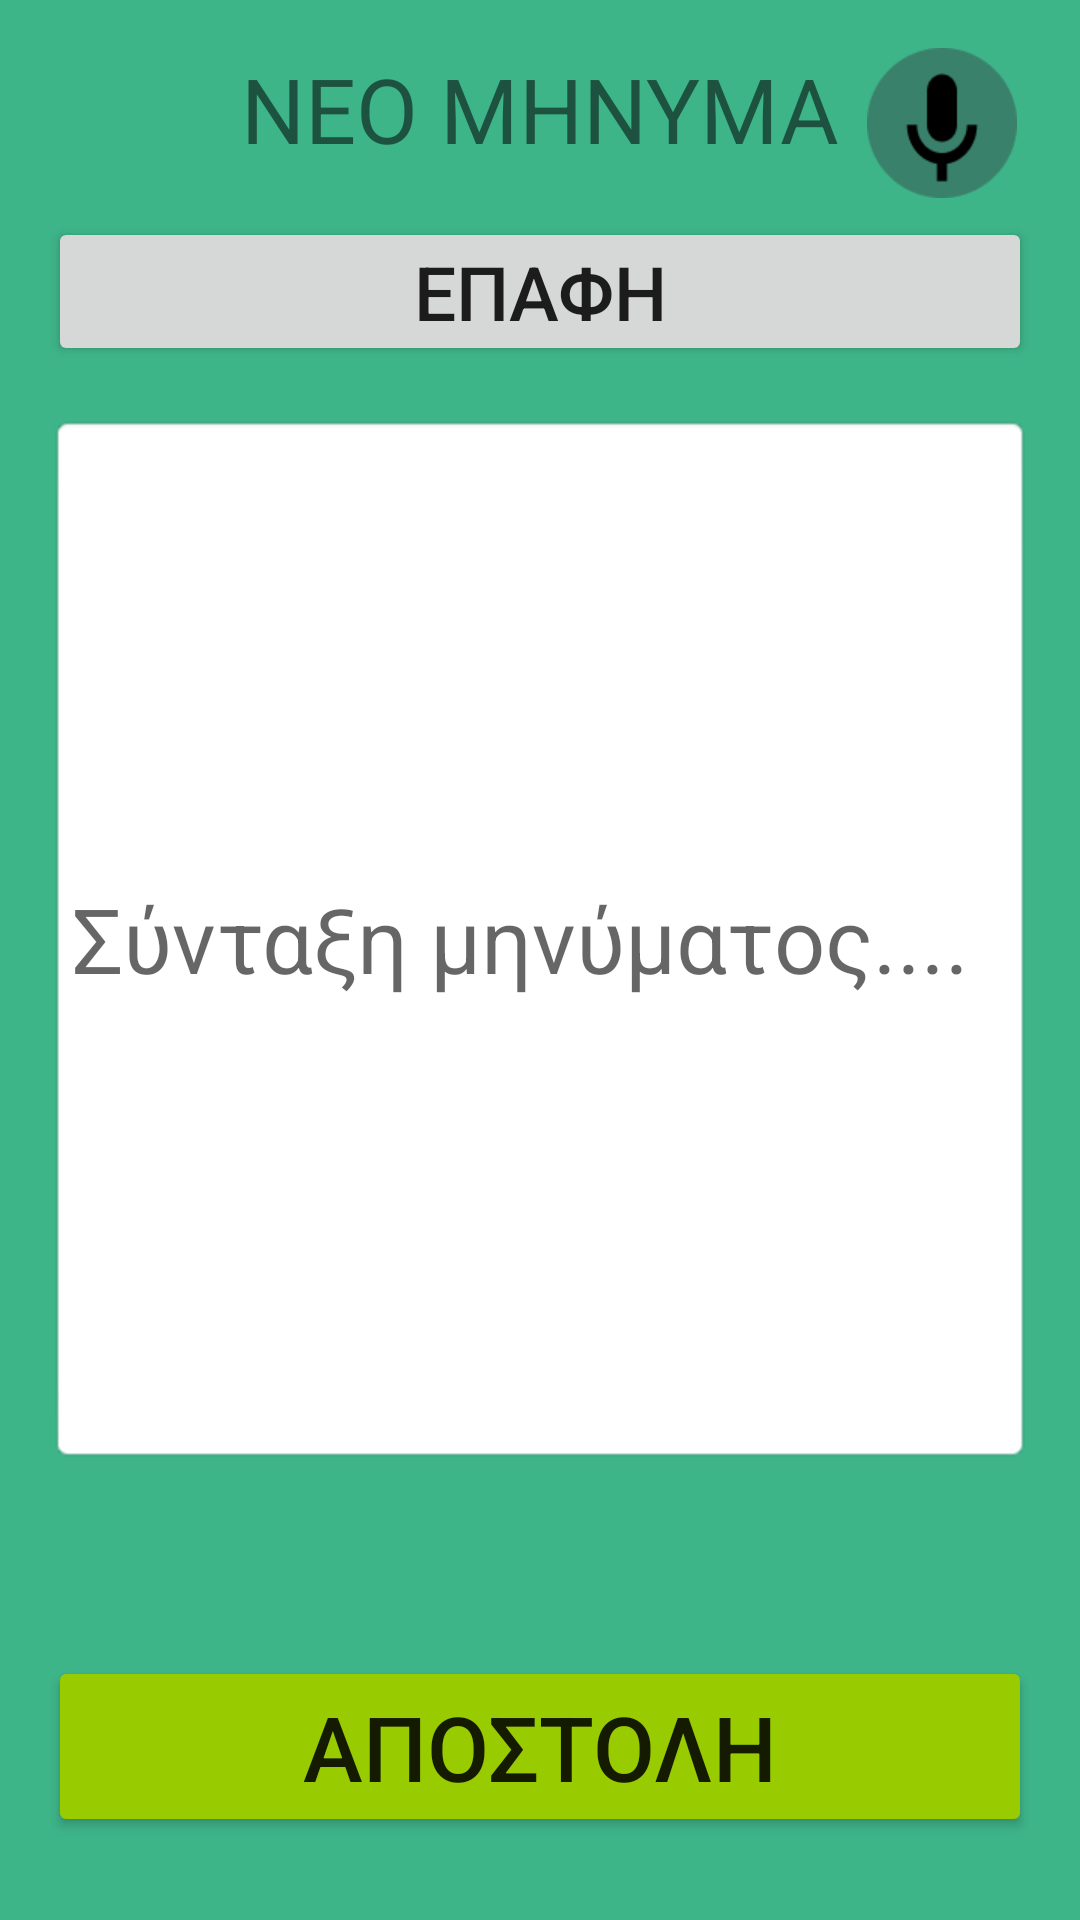

Produce the Android XML layout that renders to this screen, including the resource entries it uses.
<!-- AndroidManifest.xml: application theme Theme.HCI_App -->
<!-- res/layout/new_message.xml -->
<?xml version="1.0" encoding="utf-8"?>
<androidx.constraintlayout.widget.ConstraintLayout xmlns:android="http://schemas.android.com/apk/res/android"
    xmlns:app="http://schemas.android.com/apk/res-auto"
    xmlns:tools="http://schemas.android.com/tools"
    android:layout_width="match_parent"
    android:layout_height="match_parent"
    android:background="#3eb489"
    tools:context=".NewMessageActivity">
    <TextView
        android:id="@+id/new_message"
        android:layout_width="wrap_content"
        android:layout_height="wrap_content"
        android:text="NEO MHNYMA"
        android:textSize="30sp"
        app:layout_constraintTop_toTopOf="parent"
        app:layout_constraintStart_toStartOf="parent"
        app:layout_constraintEnd_toEndOf="parent"
        android:layout_marginTop="16dp"
        android:layout_marginBottom="8dp" />
    <ImageButton
        android:id="@+id/button_microphone"
        android:layout_width="60dp"
        android:layout_height="50dp"
        android:layout_marginTop="16dp"
        android:layout_marginEnd="16dp"
        android:background="@android:color/transparent"
        android:contentDescription="Μικρόφωνο"
        android:scaleType="fitCenter"
        android:src="@drawable/microphone"
        app:layout_constraintEnd_toEndOf="parent"
        app:layout_constraintTop_toTopOf="parent" />
    <Button
        android:id="@+id/contact_search_button"
        android:layout_width="0dp"
        android:layout_height="wrap_content"
        android:layout_marginStart="16dp"
        android:layout_marginTop="16dp"
        android:layout_marginEnd="16dp"
        android:text="ΕΠΑΦΗ"
        android:textSize="25sp"
        android:padding="8dp"
        app:layout_constraintEnd_toEndOf="parent"
        app:layout_constraintStart_toStartOf="parent"
        app:layout_constraintTop_toBottomOf="@+id/new_message" />
    <EditText
        android:id="@+id/message_body"
        android:layout_width="0dp"
        android:layout_height="350dp"
        android:layout_marginStart="16dp"
        android:layout_marginTop="16dp"
        android:layout_marginEnd="16dp"
        android:background="@android:drawable/editbox_background"
        android:hint="Σύνταξη μηνύματος...."
        android:textSize="30sp"
        android:padding="8dp"
        app:layout_constraintEnd_toEndOf="parent"
        app:layout_constraintStart_toStartOf="parent"
        app:layout_constraintTop_toBottomOf="@+id/contact_search_button" />
    <Button
        android:id="@+id/send_button"
        android:layout_width="0dp"
        android:layout_height="wrap_content"
        android:layout_marginStart="16dp"
        android:layout_marginTop="64dp"
        android:layout_marginEnd="16dp"
        android:backgroundTint="@android:color/holo_green_light"
        android:text="ΑΠΟΣΤΟΛΗ"
        android:textSize="30sp"
        app:layout_constraintEnd_toEndOf="parent"
        app:layout_constraintHorizontal_bias="0.0"
        app:layout_constraintStart_toStartOf="parent"
        app:layout_constraintTop_toBottomOf="@+id/message_body" />
    <Button
        android:id="@+id/cancel_button"
        android:layout_width="0dp"
        android:layout_height="wrap_content"
        android:layout_marginStart="16dp"
        android:layout_marginTop="36dp"
        android:layout_marginEnd="16dp"
        android:backgroundTint="@android:color/holo_red_light"
        android:text="ΑΚΥΡΩΣΗ"
        android:textSize="30sp"
        app:layout_constraintEnd_toEndOf="parent"
        app:layout_constraintHorizontal_bias="0.0"
        app:layout_constraintStart_toStartOf="parent"
        app:layout_constraintTop_toBottomOf="@+id/send_button" />
</androidx.constraintlayout.widget.ConstraintLayout>
<!-- resources referenced by this layout -->
<resources>
  <!-- drawable microphone: png bitmap (drawable, 2048 bytes) -->
  <style name="Theme.HCI_App" parent="Theme.AppCompat.Light.NoActionBar">
          
   
      </style>
</resources>
